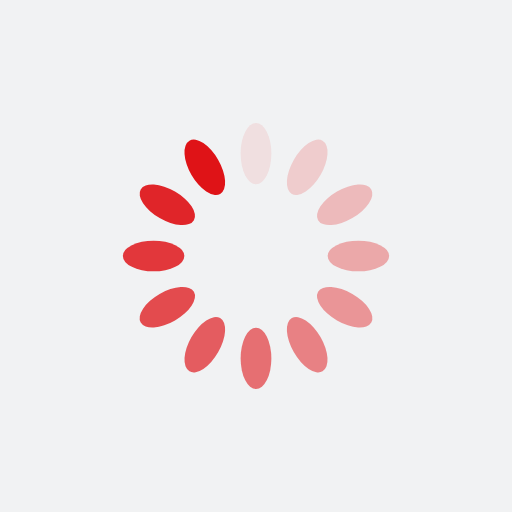
t = 0.00 s
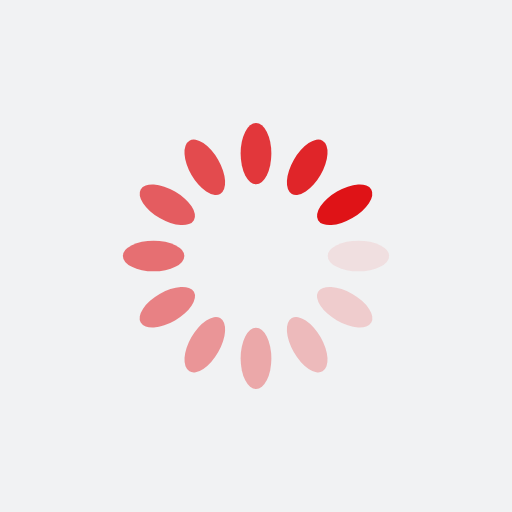
t = 0.25 s
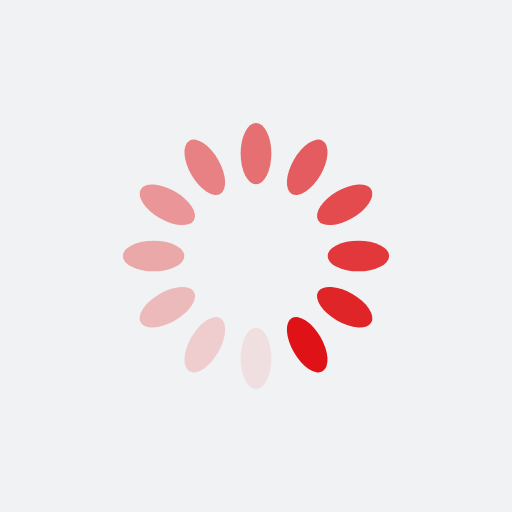
t = 0.50 s
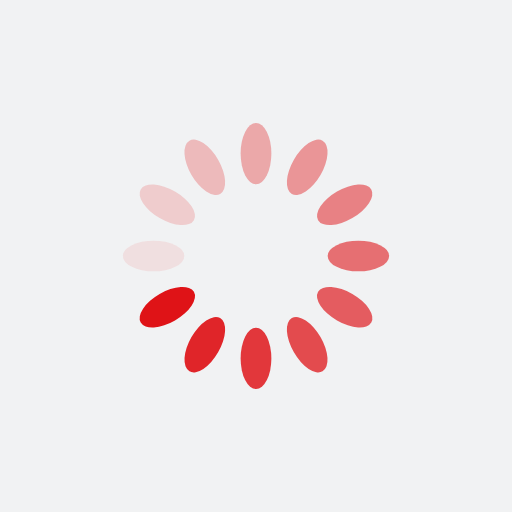
t = 0.75 s

The animated SVG that drew these frames (rendered in a browser with its animation timeline set to each time). Animation: 12 SMIL elements (animate=12); one cycle of 1.00 s, repeats indefinitely.

<?xml version="1.0" encoding="utf-8"?>
<svg xmlns="http://www.w3.org/2000/svg" xmlns:xlink="http://www.w3.org/1999/xlink" style="margin: auto; background: rgb(241, 242, 243) none repeat scroll 0% 0%; display: block; shape-rendering: auto;" width="200px" height="200px" viewBox="0 0 100 100" preserveAspectRatio="xMidYMid">
<g transform="rotate(0 50 50)">
  <rect x="47" y="24" rx="3" ry="6" width="6" height="12" fill="#df1317">
    <animate attributeName="opacity" values="1;0" keyTimes="0;1" dur="1s" begin="-0.9166666666666666s" repeatCount="indefinite"></animate>
  </rect>
</g><g transform="rotate(30 50 50)">
  <rect x="47" y="24" rx="3" ry="6" width="6" height="12" fill="#df1317">
    <animate attributeName="opacity" values="1;0" keyTimes="0;1" dur="1s" begin="-0.8333333333333334s" repeatCount="indefinite"></animate>
  </rect>
</g><g transform="rotate(60 50 50)">
  <rect x="47" y="24" rx="3" ry="6" width="6" height="12" fill="#df1317">
    <animate attributeName="opacity" values="1;0" keyTimes="0;1" dur="1s" begin="-0.75s" repeatCount="indefinite"></animate>
  </rect>
</g><g transform="rotate(90 50 50)">
  <rect x="47" y="24" rx="3" ry="6" width="6" height="12" fill="#df1317">
    <animate attributeName="opacity" values="1;0" keyTimes="0;1" dur="1s" begin="-0.6666666666666666s" repeatCount="indefinite"></animate>
  </rect>
</g><g transform="rotate(120 50 50)">
  <rect x="47" y="24" rx="3" ry="6" width="6" height="12" fill="#df1317">
    <animate attributeName="opacity" values="1;0" keyTimes="0;1" dur="1s" begin="-0.5833333333333334s" repeatCount="indefinite"></animate>
  </rect>
</g><g transform="rotate(150 50 50)">
  <rect x="47" y="24" rx="3" ry="6" width="6" height="12" fill="#df1317">
    <animate attributeName="opacity" values="1;0" keyTimes="0;1" dur="1s" begin="-0.5s" repeatCount="indefinite"></animate>
  </rect>
</g><g transform="rotate(180 50 50)">
  <rect x="47" y="24" rx="3" ry="6" width="6" height="12" fill="#df1317">
    <animate attributeName="opacity" values="1;0" keyTimes="0;1" dur="1s" begin="-0.4166666666666667s" repeatCount="indefinite"></animate>
  </rect>
</g><g transform="rotate(210 50 50)">
  <rect x="47" y="24" rx="3" ry="6" width="6" height="12" fill="#df1317">
    <animate attributeName="opacity" values="1;0" keyTimes="0;1" dur="1s" begin="-0.3333333333333333s" repeatCount="indefinite"></animate>
  </rect>
</g><g transform="rotate(240 50 50)">
  <rect x="47" y="24" rx="3" ry="6" width="6" height="12" fill="#df1317">
    <animate attributeName="opacity" values="1;0" keyTimes="0;1" dur="1s" begin="-0.25s" repeatCount="indefinite"></animate>
  </rect>
</g><g transform="rotate(270 50 50)">
  <rect x="47" y="24" rx="3" ry="6" width="6" height="12" fill="#df1317">
    <animate attributeName="opacity" values="1;0" keyTimes="0;1" dur="1s" begin="-0.16666666666666666s" repeatCount="indefinite"></animate>
  </rect>
</g><g transform="rotate(300 50 50)">
  <rect x="47" y="24" rx="3" ry="6" width="6" height="12" fill="#df1317">
    <animate attributeName="opacity" values="1;0" keyTimes="0;1" dur="1s" begin="-0.08333333333333333s" repeatCount="indefinite"></animate>
  </rect>
</g><g transform="rotate(330 50 50)">
  <rect x="47" y="24" rx="3" ry="6" width="6" height="12" fill="#df1317">
    <animate attributeName="opacity" values="1;0" keyTimes="0;1" dur="1s" begin="0s" repeatCount="indefinite"></animate>
  </rect>
</g>
<!-- [ldio] generated by https://loading.io/ --></svg>
